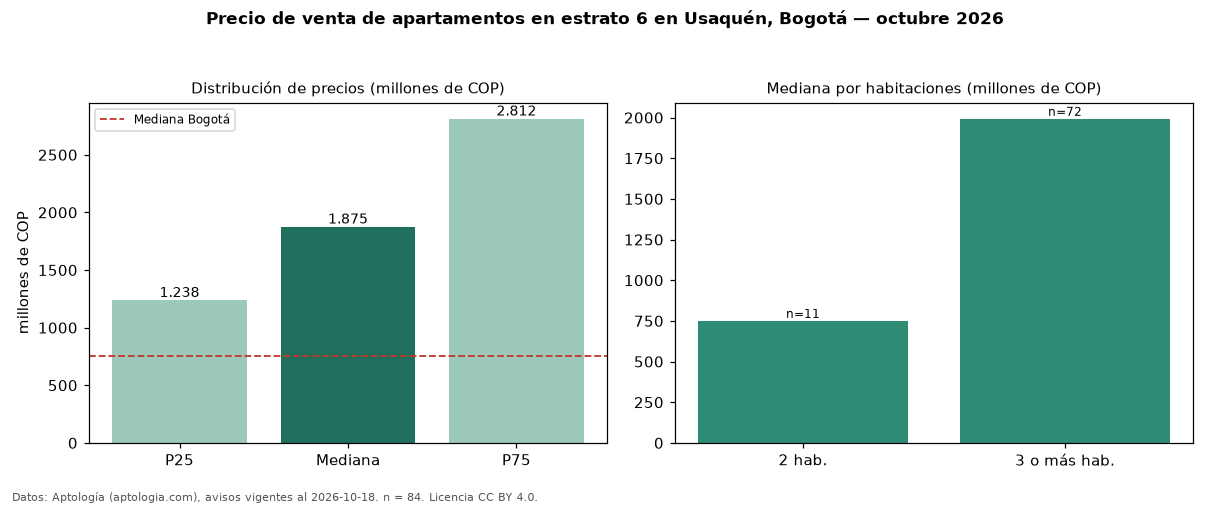

The data file committed next to this chart (first rows):
seccion, metrica, valor, moneda, n
filtro, estrato, 6, , 84
precio, p25, 1237500000, COP, 84
precio, mediana, 1875000000, COP, 84
precio, p75, 2812500000, COP, 84
precio, minimo, 280000000, COP, 84
precio, maximo, 4200000000, COP, 84
m2, mediana_precio_m2, 8750000, COP, 81
m2, area_mediana_m2, 222.5, m2, 81
admin, mediana_admin_mes, 1585800, COP, 77
banos, mediana_banos, 4.0, , 
parqueadero, pct_con_parqueadero, 97.6, %, 84
estrato, estrato_mas_frecuente, 6, , 84
habitaciones, 2, 750000000, COP, 11
habitaciones, 3+, 1992500000, COP, 72
ciudad, mediana_ciudad_referencia, 750000000, COP, 
ciudad, mediana_m2_ciudad, 7261905, COP, 
fuente, fecha_datos, 2026-10-18, , 
fuente, atribucion, https://www.aptologia.com/venta/bogota/u…, , 
fuente, licencia, CC BY 4.0, , 
